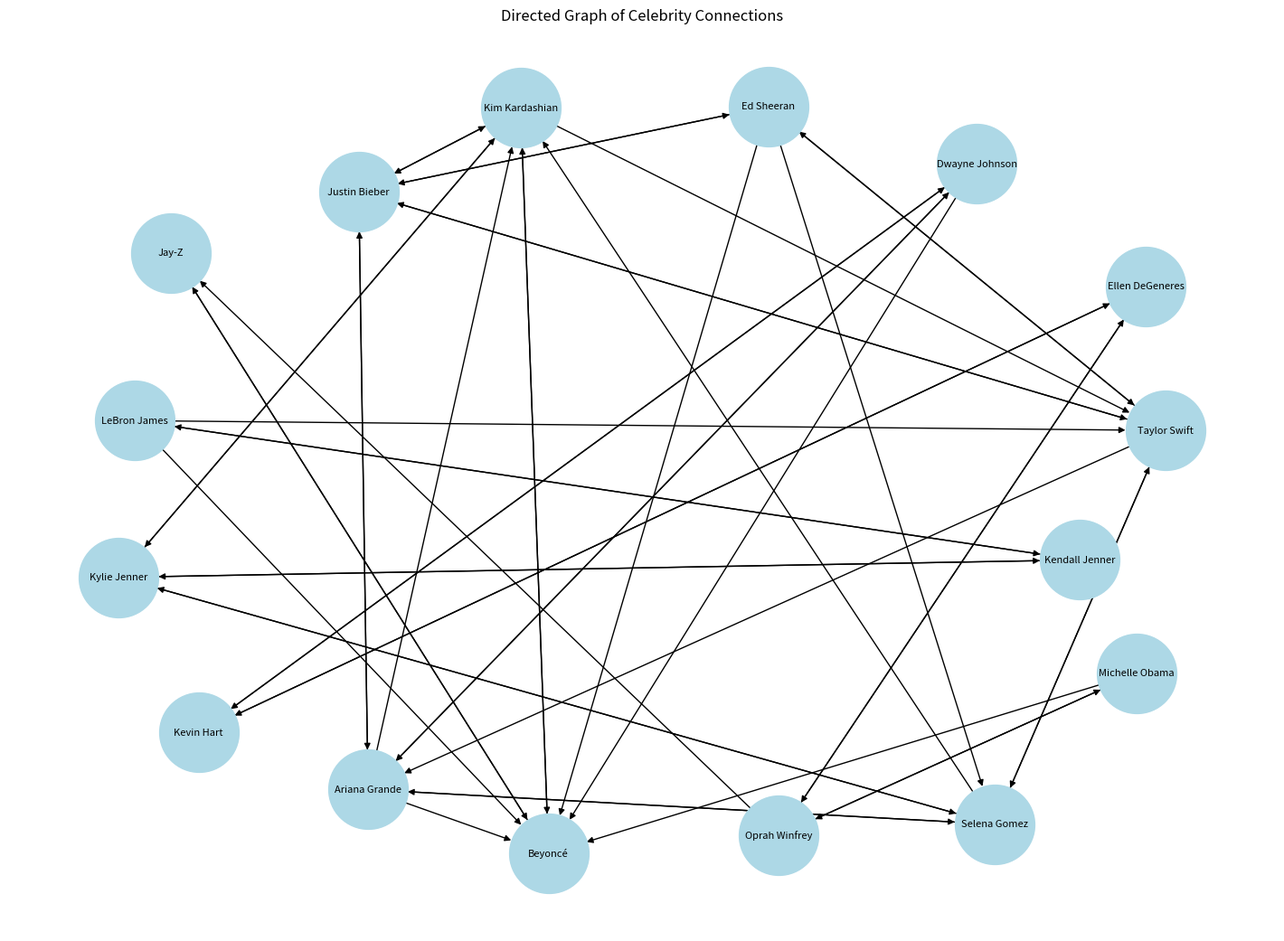

The script that saved this image:
# Adjusting the layout to make the graph more spread out
import matplotlib.pyplot as plt
import networkx as nx

# Labels for each node
labels = {
    1: "Taylor Swift",
    2: "Ed Sheeran",
    3: "Selena Gomez",
    4: "Ariana Grande",
    5: "Justin Bieber",
    6: "Beyoncé",
    7: "Jay-Z",
    8: "Kim Kardashian",
    9: "Dwayne Johnson",
    10: "Kevin Hart",
    11: "Ellen DeGeneres",
    12: "Oprah Winfrey",
    13: "Michelle Obama",
    14: "Kylie Jenner",
    15: "Kendall Jenner",
    16: "LeBron James",
}

# Connections between nodes
connections = {
    1: [2, 3, 4, 5],
    2: [1, 5, 6, 3],
    3: [1, 4, 8, 14],
    4: [3, 6, 5, 9, 8],
    5: [2, 4, 8, 1],
    6: [8, 7],
    7: [6],
    8: [6, 1, 5, 14],
    9: [6, 4, 10],
    10: [9, 11],
    11: [10, 12],
    12: [11, 7, 13],
    13: [12, 6],
    14: [8, 15, 3],
    15: [14, 16],
    16: [15, 1, 6],
}

# Create a directed graph
G = nx.DiGraph()

# Add nodes to the graph
for node in labels:
    G.add_node(node, label=labels[node])

# Add edges to the graph
for source, targets in connections.items():
    for target in targets:
        G.add_edge(source, target)

plt.figure(figsize=(14, 10))
pos = nx.spring_layout(G, k=4)  # Increase the spacing between nodes
nx.draw(G, pos, with_labels=True, labels=labels, node_size=4000, node_color="lightblue", font_size=8, arrows=True)

plt.title("Directed Graph of Celebrity Connections")

plt.show()
